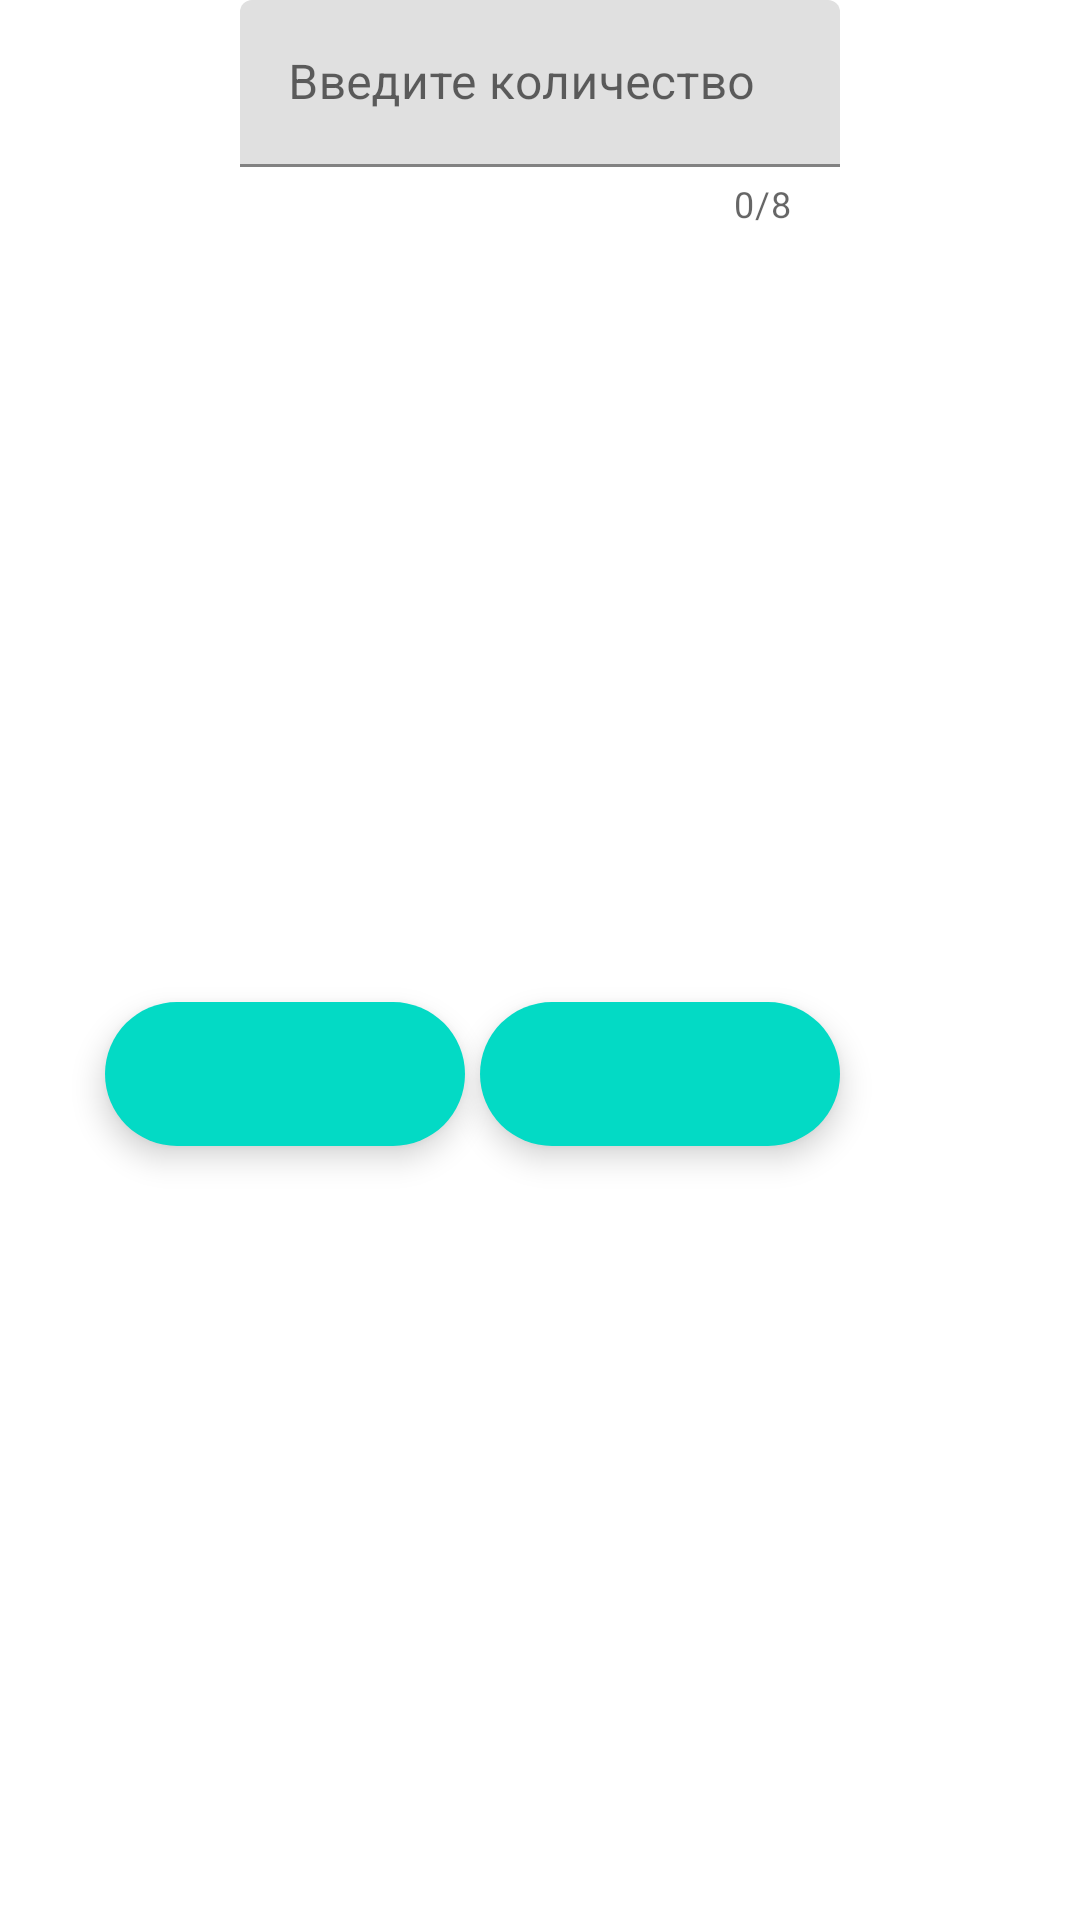

Write the Android layout XML for this screen, with the resource values it uses.
<!-- AndroidManifest.xml: application theme Theme.MaterialAccouting -->
<!-- res/layout/add_delete_dialog.xml -->
<?xml version="1.0" encoding="utf-8"?>
<androidx.constraintlayout.widget.ConstraintLayout xmlns:android="http://schemas.android.com/apk/res/android"
    android:layout_width="match_parent"
    android:layout_height="wrap_content"
    xmlns:app="http://schemas.android.com/apk/res-auto"
    xmlns:tools="http://schemas.android.com/tools">

    <com.google.android.material.textfield.TextInputLayout
        android:id="@+id/count2"
        android:layout_width="200dp"
        android:layout_height="wrap_content"
        app:counterEnabled="true"
        app:counterMaxLength="8"
        app:layout_constraintEnd_toEndOf="parent"
        app:layout_constraintStart_toStartOf="parent"
        app:layout_constraintTop_toTopOf="parent">

        <com.google.android.material.textfield.TextInputEditText
            android:layout_width="match_parent"
            android:layout_height="wrap_content"
            android:hint="Введите количество"
            android:inputType="number"
            tools:ignore="HardcodedText" />
    </com.google.android.material.textfield.TextInputLayout>

    <com.google.android.material.floatingactionbutton.ExtendedFloatingActionButton
        android:id="@+id/btndeduct"
        android:layout_width="wrap_content"
        android:layout_height="wrap_content"
        app:icon="@drawable/ic_baseline_remove_24"
        app:layout_constraintBottom_toBottomOf="parent"
        app:layout_constraintEnd_toEndOf="@+id/count2"
        app:layout_constraintTop_toBottomOf="@+id/count2" />

    <com.google.android.material.floatingactionbutton.ExtendedFloatingActionButton
        android:id="@+id/btnplus"
        android:layout_width="wrap_content"
        android:layout_height="wrap_content"
        android:layout_marginEnd="5dp"
        app:icon="@drawable/ic_baseline_add_24"
        app:layout_constraintBottom_toBottomOf="parent"
        app:layout_constraintEnd_toStartOf="@+id/btndeduct"
        app:layout_constraintTop_toBottomOf="@+id/count2" />

</androidx.constraintlayout.widget.ConstraintLayout>
<!-- resources referenced by this layout -->
<resources>
  <style name="Theme.MaterialAccouting" parent="Theme.MaterialComponents.DayNight.DarkActionBar">
          
          <item name="colorPrimary">@color/purple_500</item>
          <item name="colorPrimaryVariant">@color/purple_700</item>
          <item name="colorOnPrimary">@color/white</item>
          
          <item name="colorSecondary">@color/teal_200</item>
          <item name="colorSecondaryVariant">@color/teal_700</item>
          <item name="colorOnSecondary">@color/black</item>
          
          <item name="android:statusBarColor" tools:targetApi="l">?attr/colorPrimaryVariant</item>
          
      </style>
  <color name="purple_500">#FF6200EE</color>
  <color name="purple_700">#FF3700B3</color>
  <color name="white">#FFFFFFFF</color>
  <color name="teal_200">#FF03DAC5</color>
  <color name="teal_700">#FF018786</color>
  <color name="black">#FF000000</color>
</resources>
